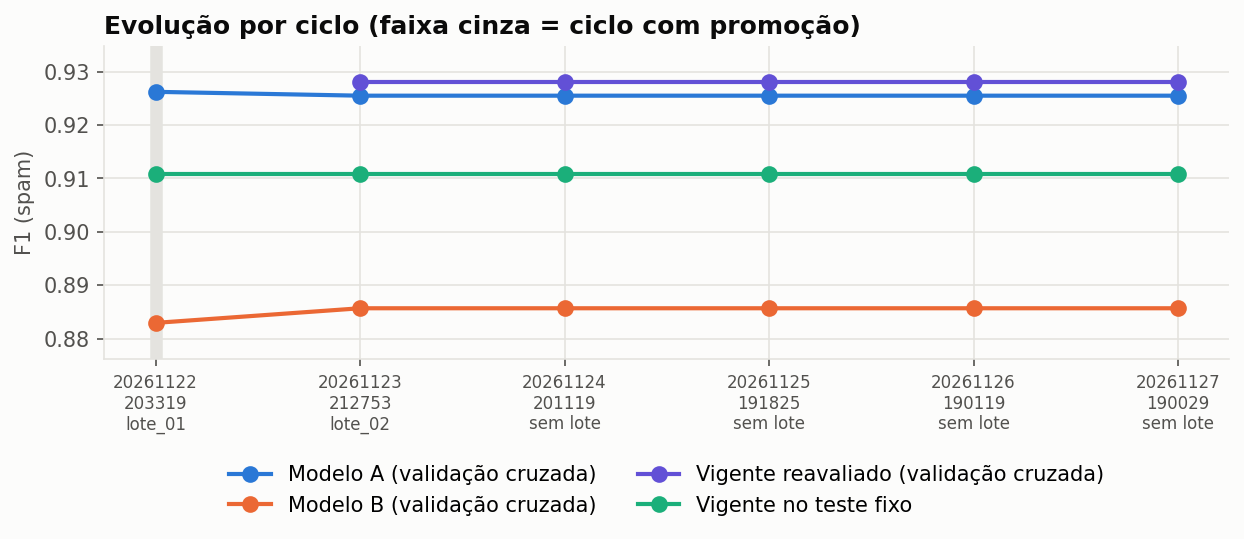

Values plotted in this chart, from the file beside it:
cycle_id, data_version, evento, lote_novo, lotes_no_treino, linhas_treino, n_features_eleitas, f1_cv_modelo_a, f1_cv_modelo_b, vencedor, algoritmo_vencedor, f1_vigente_reavaliado, ganho_f1, decisao, motivo, algoritmo_vigente, run_id_vigente, teste_f1, teste_precision, teste_recall, teste_accuracy, teste_roc_auc, run_id_decisao, run_id_previsoes
20261122T203319Z, lotes-01_h59fffbce7fcb, workflow_dispatch, lote_01, lote_01, 2521, 20, 0.9262, 0.8829, modelo_a, RandomForestClassifier, , , promovido, Primeiro ciclo sem modelo vigente. F1 0.…, RandomForestClassifier, d1b5542f1d94460cae2357e32f037ccf, 0.9108, 0.9121, 0.9096, 0.9282, 0.9735, e649dd3a8a0b4fe7a32cf05e5caab071, a95c0e67c2bf4d7ab6eaedc996b02e3c
20261123T212753Z, lotes-01+02_h0ce6906487cc, schedule, lote_02, lote_01+lote_02, 3363, 20, 0.9255, 0.8857, modelo_a, RandomForestClassifier, 0.928, -0.002488, mantido_vigente, Ganho de F1 -0.0025 sobre o vigente (0.9…, RandomForestClassifier, d1b5542f1d94460cae2357e32f037ccf, 0.9108, 0.9121, 0.9096, 0.9282, 0.9735, 177929fa3ee340e5a76b2f929a9cfe9c, 4cca91fa165c4c1bbd339a9a70e2cb9d
20261124T201119Z, lotes-01+02_h0ce6906487cc, schedule, , lote_01+lote_02, 3363, 20, 0.9255, 0.8857, modelo_a, RandomForestClassifier, 0.928, -0.002488, mantido_vigente, Ganho de F1 -0.0025 sobre o vigente (0.9…, RandomForestClassifier, d1b5542f1d94460cae2357e32f037ccf, 0.9108, 0.9121, 0.9096, 0.9282, 0.9735, 48610147cb114d579dd7862bb978ee1b, e1d9668d63e44190b6ea20ef222641d0
20261125T191825Z, lotes-01+02_h0ce6906487cc, schedule, , lote_01+lote_02, 3363, 20, 0.9255, 0.8857, modelo_a, RandomForestClassifier, 0.928, -0.002488, mantido_vigente, Ganho de F1 -0.0025 sobre o vigente (0.9…, RandomForestClassifier, d1b5542f1d94460cae2357e32f037ccf, 0.9108, 0.9121, 0.9096, 0.9282, 0.9735, bb5943bed1114466ab9f48832625295f, 6e2cd6ebfb0e4b8b85167116e50a5ec4
20261126T190119Z, lotes-01+02_h0ce6906487cc, schedule, , lote_01+lote_02, 3363, 20, 0.9255, 0.8857, modelo_a, RandomForestClassifier, 0.928, -0.002488, mantido_vigente, Ganho de F1 -0.0025 sobre o vigente (0.9…, RandomForestClassifier, d1b5542f1d94460cae2357e32f037ccf, 0.9108, 0.9121, 0.9096, 0.9282, 0.9735, e4de9bd1a36247eda31a3f39e552041d, 5d258f625d004a5d9e02b6ae9796bb07
20261127T190029Z, lotes-01+02_h0ce6906487cc, schedule, , lote_01+lote_02, 3363, 20, 0.9255, 0.8857, modelo_a, RandomForestClassifier, 0.928, -0.002488, mantido_vigente, Ganho de F1 -0.0025 sobre o vigente (0.9…, RandomForestClassifier, d1b5542f1d94460cae2357e32f037ccf, 0.9108, 0.9121, 0.9096, 0.9282, 0.9735, 62d0eaa570fc479cb882dbdfb5274ab9, ba2edf9b2c8549d9b9a0a0043ba6ed06
